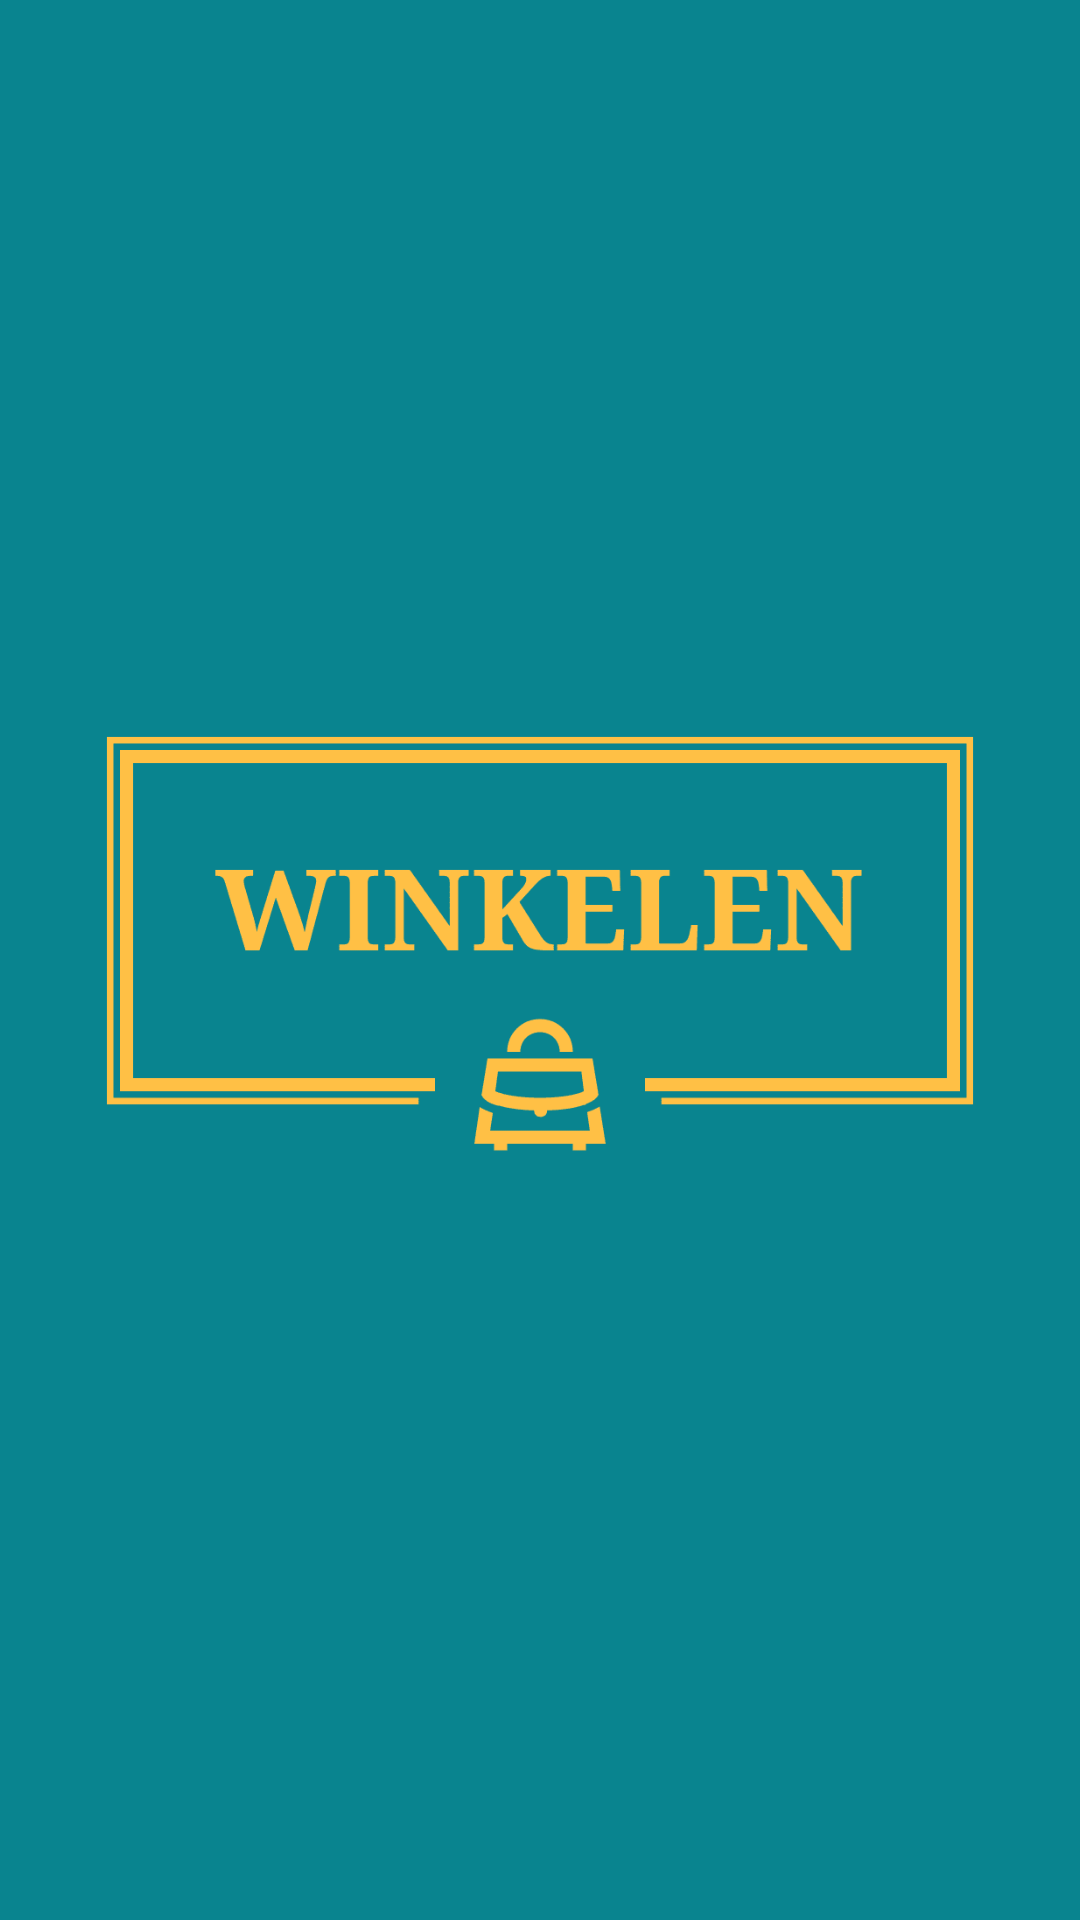

The Android layout XML behind this screen, and the referenced resources:
<!-- AndroidManifest.xml: application theme AppTheme.NoActionBar -->
<!-- res/layout/activity_splash_screen.xml -->
<?xml version="1.0" encoding="utf-8"?>
<LinearLayout xmlns:android="http://schemas.android.com/apk/res/android"
    xmlns:app="http://schemas.android.com/apk/res-auto"
    xmlns:tools="http://schemas.android.com/tools"
    android:layout_width="match_parent"
    android:layout_height="match_parent"
    android:gravity="center"
    android:background="#09848F"
    tools:context="com.example.myapplication02.SplashScreenActivity">

        <ImageView
            android:layout_width="350dp"
            android:layout_height="500dp"
            android:src="@drawable/logo"></ImageView>

</LinearLayout>
<!-- resources referenced by this layout -->
<resources>
  <!-- drawable logo: png bitmap (drawable, 6008 bytes) -->
  <style name="AppTheme.NoActionBar">
          <item name="windowActionBar">false</item>
          <item name="windowNoTitle">true</item>
      </style>
</resources>
